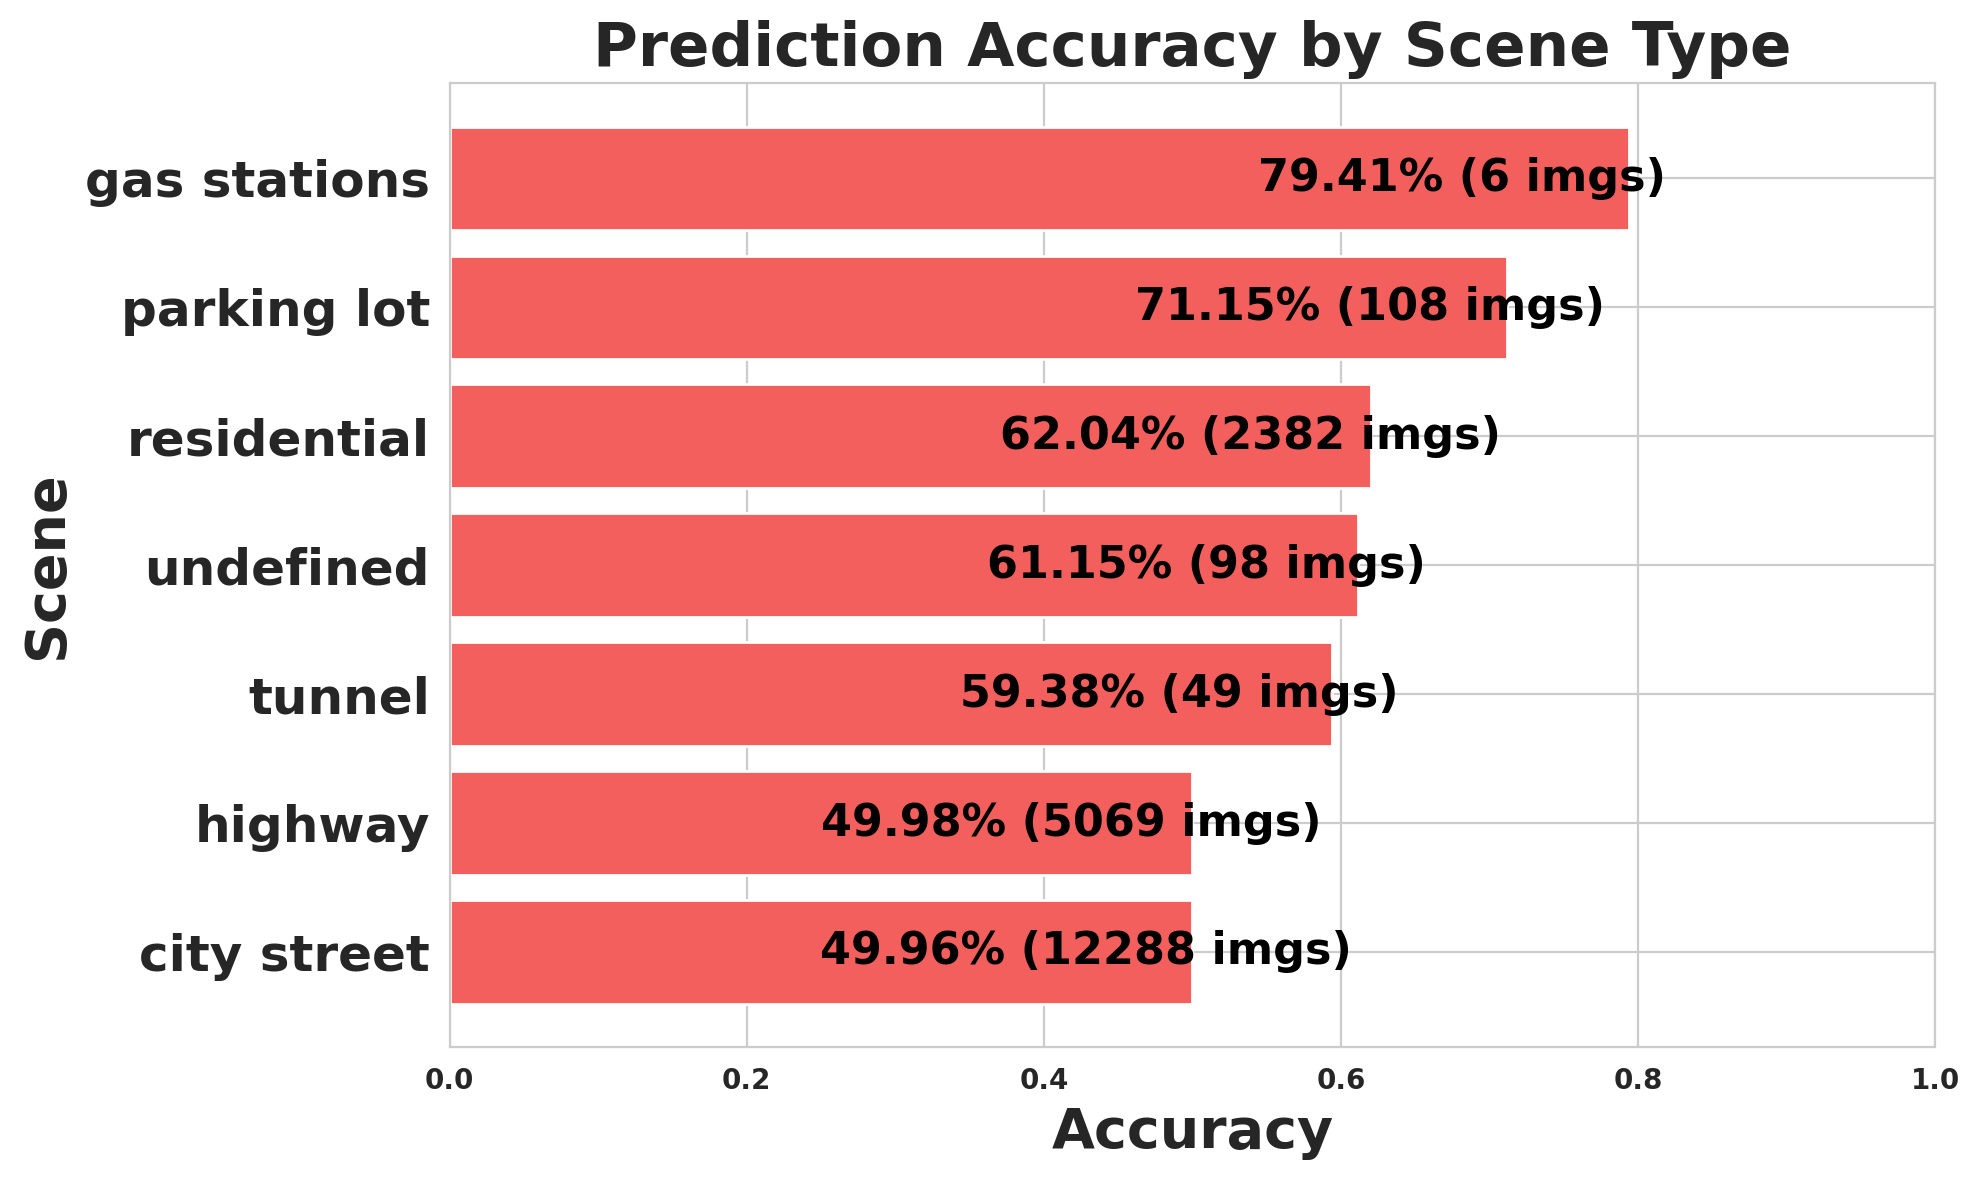

The table this chart was drawn from, first rows:
scene, images, expected, matched, missed, accuracy
city street, 12288, 252212, 125999, 126213, 0.4996
highway, 5069, 73549, 36758, 36791, 0.4998
tunnel, 49, 325, 193, 132, 0.5938
undefined, 98, 1076, 658, 418, 0.6115
residential, 2382, 38980, 24183, 14797, 0.6204
parking lot, 108, 1518, 1080, 438, 0.7115
gas stations, 6, 68, 54, 14, 0.7941
